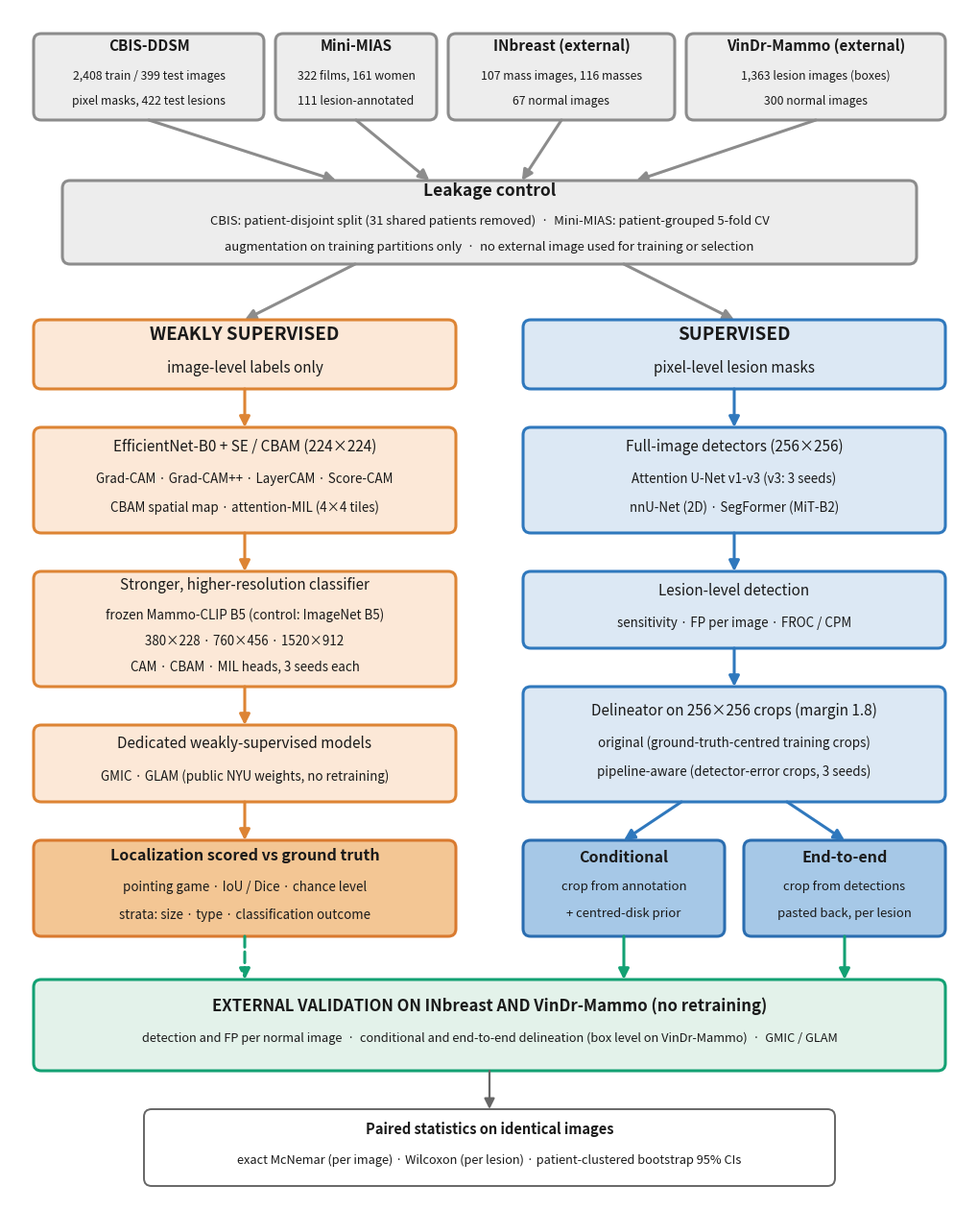

Write Python code to recreate this figure. (Note: this script raises an exception after producing the figure.)
"""Figure 1 of the revised manuscript: study design (same visual style as the submitted flowchart)."""
import matplotlib
matplotlib.use('Agg')
import matplotlib.pyplot as plt
from matplotlib.patches import FancyBboxPatch, FancyArrowPatch

OUT = 'D:/Research 9.9.26/current research/IEEE_Access/figures/FIG1_study_design_rev'
GREY = ('#ededed', '#8c8c8c'); WEAK = ('#fce8d7', '#dd8434'); WEAK2 = ('#f3c694', '#d97a2f')
SUP = ('#dce8f4', '#2f78bd'); SUP2 = ('#a6c8e7', '#2a6db0'); EXT = ('#e3f2ea', '#13a173'); STAT = ('#ffffff', '#666666')

fig = plt.figure(figsize=(10, 12.4)); ax = fig.add_axes([0, 0, 1, 1]); ax.set_xlim(0, 10); ax.set_ylim(0, 12.4); ax.axis('off')


def box(x0, y0, x1, y1, col, title, lines=(), tsize=12.5, lsize=10.3, bold=True, lw=2.2, gap=0.30):
    ax.add_patch(FancyBboxPatch((x0, y0), x1 - x0, y1 - y0, boxstyle='round,pad=0.0,rounding_size=0.08',
                                fc=col[0], ec=col[1], lw=lw))
    n = len(lines); cx = (x0 + x1) / 2; cy = (y0 + y1) / 2
    top = cy + (n * gap) / 2 + (0.05 if n else 0)
    ax.text(cx, top if n else cy, title, ha='center', va='center', fontsize=tsize, fontweight='bold' if bold else 'normal', color='#1a1a1a')
    for i, t in enumerate(lines):
        ax.text(cx, top - (i + 1) * gap - 0.04, t, ha='center', va='center', fontsize=lsize, color='#1a1a1a')


def arrow(x0, y0, x1, y1, col, lw=2.2, both=False, ls='-'):
    ax.add_patch(FancyArrowPatch((x0, y0), (x1, y1), arrowstyle='<|-|>' if both else '-|>', mutation_scale=16,
                                 color=col, lw=lw, linestyle=ls, shrinkA=0, shrinkB=0))


# ---- data
box(0.25, 11.25, 2.65, 12.15, GREY, 'CBIS-DDSM', ['2,408 train / 399 test images', 'pixel masks, 422 test lesions'], tsize=11, lsize=8.8, gap=0.27)
box(2.77, 11.25, 4.45, 12.15, GREY, 'Mini-MIAS', ['322 films, 161 women', '111 lesion-annotated'], tsize=11, lsize=8.8, gap=0.27)
box(4.57, 11.25, 6.93, 12.15, GREY, 'INbreast (external)', ['107 mass images, 116 masses', '67 normal images'], tsize=11, lsize=8.8, gap=0.27)
box(7.05, 11.25, 9.75, 12.15, GREY, 'VinDr-Mammo (external)', ['1,363 lesion images (boxes)', '300 normal images'], tsize=11, lsize=8.8, gap=0.27)
for x in (1.45, 3.61, 5.75, 8.4): arrow(x, 11.25, 5.0 + (x - 5.0) * 0.45, 10.62, GREY[1])
box(0.55, 9.75, 9.45, 10.62, GREY, 'Leakage control',
    ['CBIS: patient-disjoint split (31 shared patients removed)  ·  Mini-MIAS: patient-grouped 5-fold CV',
     'augmentation on training partitions only  ·  no external image used for training or selection'], lsize=9.4, gap=0.27)
arrow(3.6, 9.75, 2.45, 9.17, GREY[1]); arrow(6.4, 9.75, 7.55, 9.17, GREY[1])

# ---- weakly supervised branch
box(0.25, 8.45, 4.65, 9.17, WEAK, 'WEAKLY SUPERVISED', ['image-level labels only'], tsize=13.5, lsize=11)
box(0.25, 6.95, 4.65, 8.05, WEAK, 'EfficientNet-B0 + SE / CBAM (224×224)',
    ['Grad-CAM · Grad-CAM++ · LayerCAM · Score-CAM', 'CBAM spatial map · attention-MIL (4×4 tiles)'], tsize=11, lsize=9.6, bold=False)
box(0.25, 5.35, 4.65, 6.55, WEAK, 'Stronger, higher-resolution classifier',
    ['frozen Mammo-CLIP B5 (control: ImageNet B5)', '380×228 · 760×456 · 1520×912', 'CAM · CBAM · MIL heads, 3 seeds each'], tsize=11, lsize=9.6, bold=False, gap=0.27)
box(0.25, 4.15, 4.65, 4.95, WEAK, 'Dedicated weakly-supervised models',
    ['GMIC · GLAM (public NYU weights, no retraining)'], tsize=11, lsize=9.6, bold=False)
box(0.25, 2.75, 4.65, 3.75, WEAK2, 'Localization scored vs ground truth',
    ['pointing game · IoU / Dice · chance level', 'strata: size · type · classification outcome'], tsize=11.5, lsize=9.6, gap=0.29)
for y0, y1 in ((8.45, 8.05), (6.95, 6.55), (5.35, 4.95), (4.15, 3.75)): arrow(2.45, y0, 2.45, y1, WEAK[1])

# ---- supervised branch
box(5.35, 8.45, 9.75, 9.17, SUP, 'SUPERVISED', ['pixel-level lesion masks'], tsize=13.5, lsize=11)
box(5.35, 6.95, 9.75, 8.05, SUP, 'Full-image detectors (256×256)',
    ['Attention U-Net v1-v3 (v3: 3 seeds)', 'nnU-Net (2D) · SegFormer (MiT-B2)'], tsize=11, lsize=9.6, bold=False)
box(5.35, 5.75, 9.75, 6.55, SUP, 'Lesion-level detection',
    ['sensitivity · FP per image · FROC / CPM'], tsize=11, lsize=9.6, bold=False)
box(5.35, 4.15, 9.75, 5.35, SUP, 'Delineator on 256×256 crops (margin 1.8)',
    ['original (ground-truth-centred training crops)', 'pipeline-aware (detector-error crops, 3 seeds)'], tsize=11, lsize=9.6, bold=False)
box(5.35, 2.75, 7.45, 3.75, SUP2, 'Conditional', ['crop from annotation', '+ centred-disk prior'], tsize=11.5, lsize=9.4, gap=0.27)
box(7.65, 2.75, 9.75, 3.75, SUP2, 'End-to-end', ['crop from detections', 'pasted back, per lesion'], tsize=11.5, lsize=9.4, gap=0.27)
for y0, y1 in ((8.45, 8.05), (6.95, 6.55), (5.75, 5.35)): arrow(7.55, y0, 7.55, y1, SUP[1])
arrow(7.0, 4.15, 6.4, 3.75, SUP[1]); arrow(8.1, 4.15, 8.7, 3.75, SUP[1])

# ---- external validation and statistics
box(0.25, 1.35, 9.75, 2.30, EXT, 'EXTERNAL VALIDATION ON INbreast AND VinDr-Mammo (no retraining)',
    ['detection and FP per normal image  ·  conditional and end-to-end delineation (box level on VinDr-Mammo)  ·  GMIC / GLAM'], tsize=12, lsize=9.2)
arrow(6.4, 2.75, 6.4, 2.30, EXT[1]); arrow(8.7, 2.75, 8.7, 2.30, EXT[1]); arrow(2.45, 2.75, 2.45, 2.30, EXT[1], ls='--')
box(1.4, 0.15, 8.6, 0.95, STAT, 'Paired statistics on identical images',
    ['exact McNemar (per image) · Wilcoxon (per lesion) · patient-clustered bootstrap 95% CIs'], tsize=10.5, lsize=9.2, lw=1.4, gap=0.28)
arrow(5.0, 1.35, 5.0, 0.95, STAT[1], lw=1.6)
fig.savefig(OUT + '.png', dpi=300); fig.savefig(OUT + '.pdf'); print('saved', OUT)
